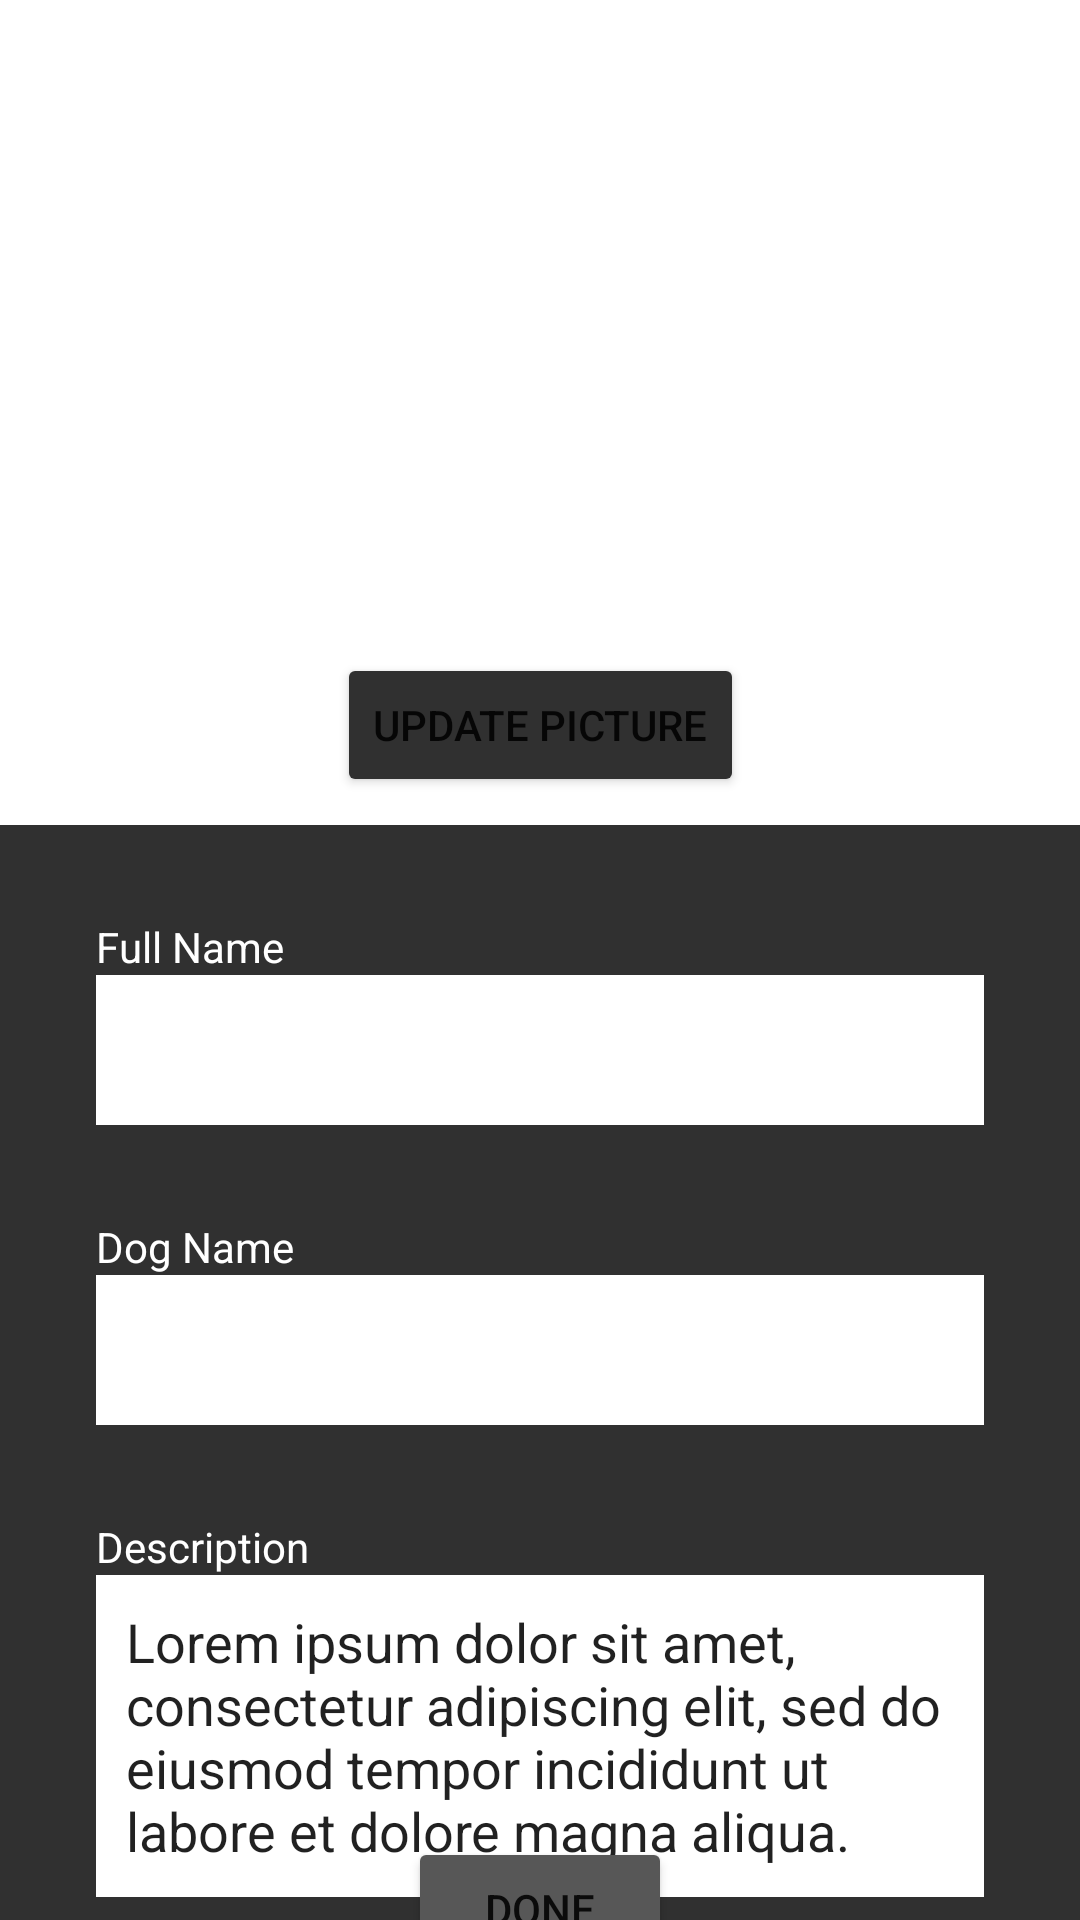

The Android layout XML behind this screen, and the referenced resources:
<!-- AndroidManifest.xml: application theme Theme.InstaDoggo -->
<!-- res/layout/profile_view.xml -->
<?xml version="1.0" encoding="utf-8"?>
<androidx.constraintlayout.widget.ConstraintLayout xmlns:android="http://schemas.android.com/apk/res/android"
    xmlns:app="http://schemas.android.com/apk/res-auto"
    xmlns:tools="http://schemas.android.com/tools"
    android:layout_width="match_parent"
    android:layout_height="match_parent"
    tools:context=".controller.profile_activity">

    <View
        android:id="@+id/profile_picture_header_view"
        android:layout_width="0dp"
        android:layout_height="275dp"
        app:layout_constraintEnd_toEndOf="parent"
        app:layout_constraintStart_toStartOf="parent"
        app:layout_constraintTop_toTopOf="parent" />

    <View
        android:id="@+id/profile_picture_information_view"
        android:layout_width="0dp"
        android:layout_height="0dp"
        android:background="#303030"
        app:layout_constraintBottom_toBottomOf="parent"
        app:layout_constraintEnd_toEndOf="parent"
        app:layout_constraintHorizontal_bias="1.0"
        app:layout_constraintStart_toStartOf="parent"
        app:layout_constraintTop_toBottomOf="@+id/profile_picture_header_view"
        app:layout_constraintVertical_bias="0.0" />

    <com.google.android.material.imageview.ShapeableImageView
        android:id="@+id/profile_view_profile_picture"
        android:layout_width="200dp"
        android:layout_height="200dp"
        android:layout_marginStart="32dp"
        android:layout_marginTop="16dp"
        android:layout_marginEnd="32dp"
        android:layout_marginBottom="75dp"
        android:scaleType="centerCrop"
        app:layout_constraintBottom_toTopOf="@+id/profile_picture_information_view"
        app:layout_constraintEnd_toEndOf="parent"
        app:layout_constraintStart_toStartOf="parent"
        app:layout_constraintTop_toTopOf="@+id/profile_picture_header_view"
        app:srcCompat="@android:drawable/divider_horizontal_dim_dark" />

    <Button
        android:id="@+id/profile_view_update_picture"
        android:layout_width="wrap_content"
        android:layout_height="wrap_content"
        android:backgroundTint="#303030"
        android:text="Update Picture"
        app:layout_constraintBottom_toBottomOf="@+id/profile_picture_header_view"
        app:layout_constraintEnd_toEndOf="parent"
        app:layout_constraintStart_toStartOf="parent"
        app:layout_constraintTop_toBottomOf="@+id/profile_view_profile_picture" />

    <EditText
        android:id="@+id/profile_view_full_name_input"
        android:layout_width="0dp"
        android:layout_height="50dp"
        android:layout_marginStart="32dp"
        android:layout_marginTop="50dp"
        android:layout_marginEnd="32dp"
        android:background="#FFFFFF"
        android:ems="10"
        android:inputType="textPersonName"
        app:layout_constraintEnd_toEndOf="parent"
        app:layout_constraintStart_toStartOf="parent"
        app:layout_constraintTop_toBottomOf="@+id/profile_picture_header_view" />

    <EditText
        android:id="@+id/profile_view_dog_name_input"
        android:layout_width="0dp"
        android:layout_height="50dp"
        android:layout_marginStart="32dp"
        android:layout_marginTop="50dp"
        android:layout_marginEnd="32dp"
        android:background="#FFFFFF"
        android:ems="10"
        android:inputType="textPersonName"
        app:layout_constraintEnd_toEndOf="@+id/profile_picture_information_view"
        app:layout_constraintStart_toStartOf="@+id/profile_picture_information_view"
        app:layout_constraintTop_toBottomOf="@+id/profile_view_full_name_input" />

    <EditText
        android:id="@+id/profile_view_description_input"
        android:layout_width="0dp"
        android:layout_height="wrap_content"
        android:layout_marginStart="32dp"
        android:layout_marginTop="50dp"
        android:layout_marginEnd="32dp"
        android:background="#FFFFFF"
        android:ems="10"
        android:inputType="textMultiLine"
        android:minHeight="50dp"
        android:padding="10dp"
        android:text="Lorem ipsum dolor sit amet, consectetur adipiscing elit, sed do eiusmod tempor incididunt ut labore et dolore magna aliqua."
        app:layout_constraintEnd_toEndOf="@+id/profile_picture_information_view"
        app:layout_constraintStart_toStartOf="parent"
        app:layout_constraintTop_toBottomOf="@+id/profile_view_dog_name_input" />

    <Button
        android:id="@+id/profile_view_done_button"
        android:layout_width="wrap_content"
        android:layout_height="wrap_content"
        android:backgroundTint="#575757"
        android:text="Done"
        app:layout_constraintBottom_toBottomOf="@+id/profile_picture_information_view"
        app:layout_constraintEnd_toEndOf="parent"
        app:layout_constraintStart_toStartOf="parent"
        app:layout_constraintTop_toBottomOf="@+id/profile_view_description_input" />

    <TextView
        android:id="@+id/textView4"
        android:layout_width="wrap_content"
        android:layout_height="wrap_content"
        android:layout_marginStart="32dp"
        android:text="Full Name"
        android:textColor="#FFFFFF"
        app:layout_constraintBottom_toTopOf="@+id/profile_view_full_name_input"
        app:layout_constraintStart_toStartOf="parent" />

    <TextView
        android:id="@+id/textView6"
        android:layout_width="wrap_content"
        android:layout_height="wrap_content"
        android:layout_marginStart="32dp"
        android:text="Dog Name"
        android:textColor="#FFFFFF"
        app:layout_constraintBottom_toTopOf="@+id/profile_view_dog_name_input"
        app:layout_constraintStart_toStartOf="parent" />

    <TextView
        android:id="@+id/textView7"
        android:layout_width="wrap_content"
        android:layout_height="wrap_content"
        android:layout_marginStart="32dp"
        android:text="Description"
        android:textColor="#FFFFFF"
        app:layout_constraintBottom_toTopOf="@+id/profile_view_description_input"
        app:layout_constraintStart_toStartOf="parent" />

</androidx.constraintlayout.widget.ConstraintLayout>
<!-- resources referenced by this layout -->
<resources>
  <style name="Theme.InstaDoggo" parent="Theme.MaterialComponents.DayNight.DarkActionBar">
          
          <item name="colorPrimary">@color/purple_500</item>
          <item name="colorPrimaryVariant">@color/purple_700</item>
          <item name="colorOnPrimary">@color/white</item>
          
          <item name="colorSecondary">@color/teal_200</item>
          <item name="colorSecondaryVariant">@color/teal_700</item>
          <item name="colorOnSecondary">@color/black</item>
          
          <item name="android:statusBarColor" tools:targetApi="l">?attr/colorPrimaryVariant</item>
          
      </style>
  <!-- not gathered from this repository: default colours our renderer supplied (Android Studio template values) -->
  <color name="purple_500">#FF6200EE</color>
  <color name="purple_700">#FF3700B3</color>
  <color name="teal_200">#FF03DAC5</color>
  <color name="teal_700">#FF018786</color>
  <color name="black">#FF000000</color>
  <color name="white">#FFFFFFFF</color>
</resources>
